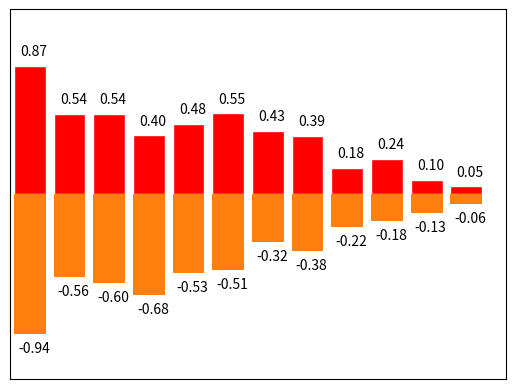

The script that saved this image:
import matplotlib.pyplot as plt
import numpy as np

n = 12
X = np.arange(n)
Y1 = (1 - X / float(n)) * np.random.uniform(0.5, 1.0, n)
Y2 = (1 - X / float(n)) * np.random.uniform(0.5, 1.0, n)

plt.bar(X, +Y1, facecolor='red', edgecolor='white')
plt.bar(X, -Y2)

for x,y in zip(X,Y1):
    # ha: horizontal alignment
    plt.text(x+0.1, y+0.05, '%.2f'%y, ha='center',va='bottom')

for x,y in zip(X,Y2):
# ha: horizontal alignment
    plt.text(x+0.1, -y-0.05, '-%.2f'%y, ha='center',va='top')

plt.xlim(-.5, n)
plt.xticks(())
plt.ylim(-1.25, 1.25)
plt.yticks(())

plt.show()